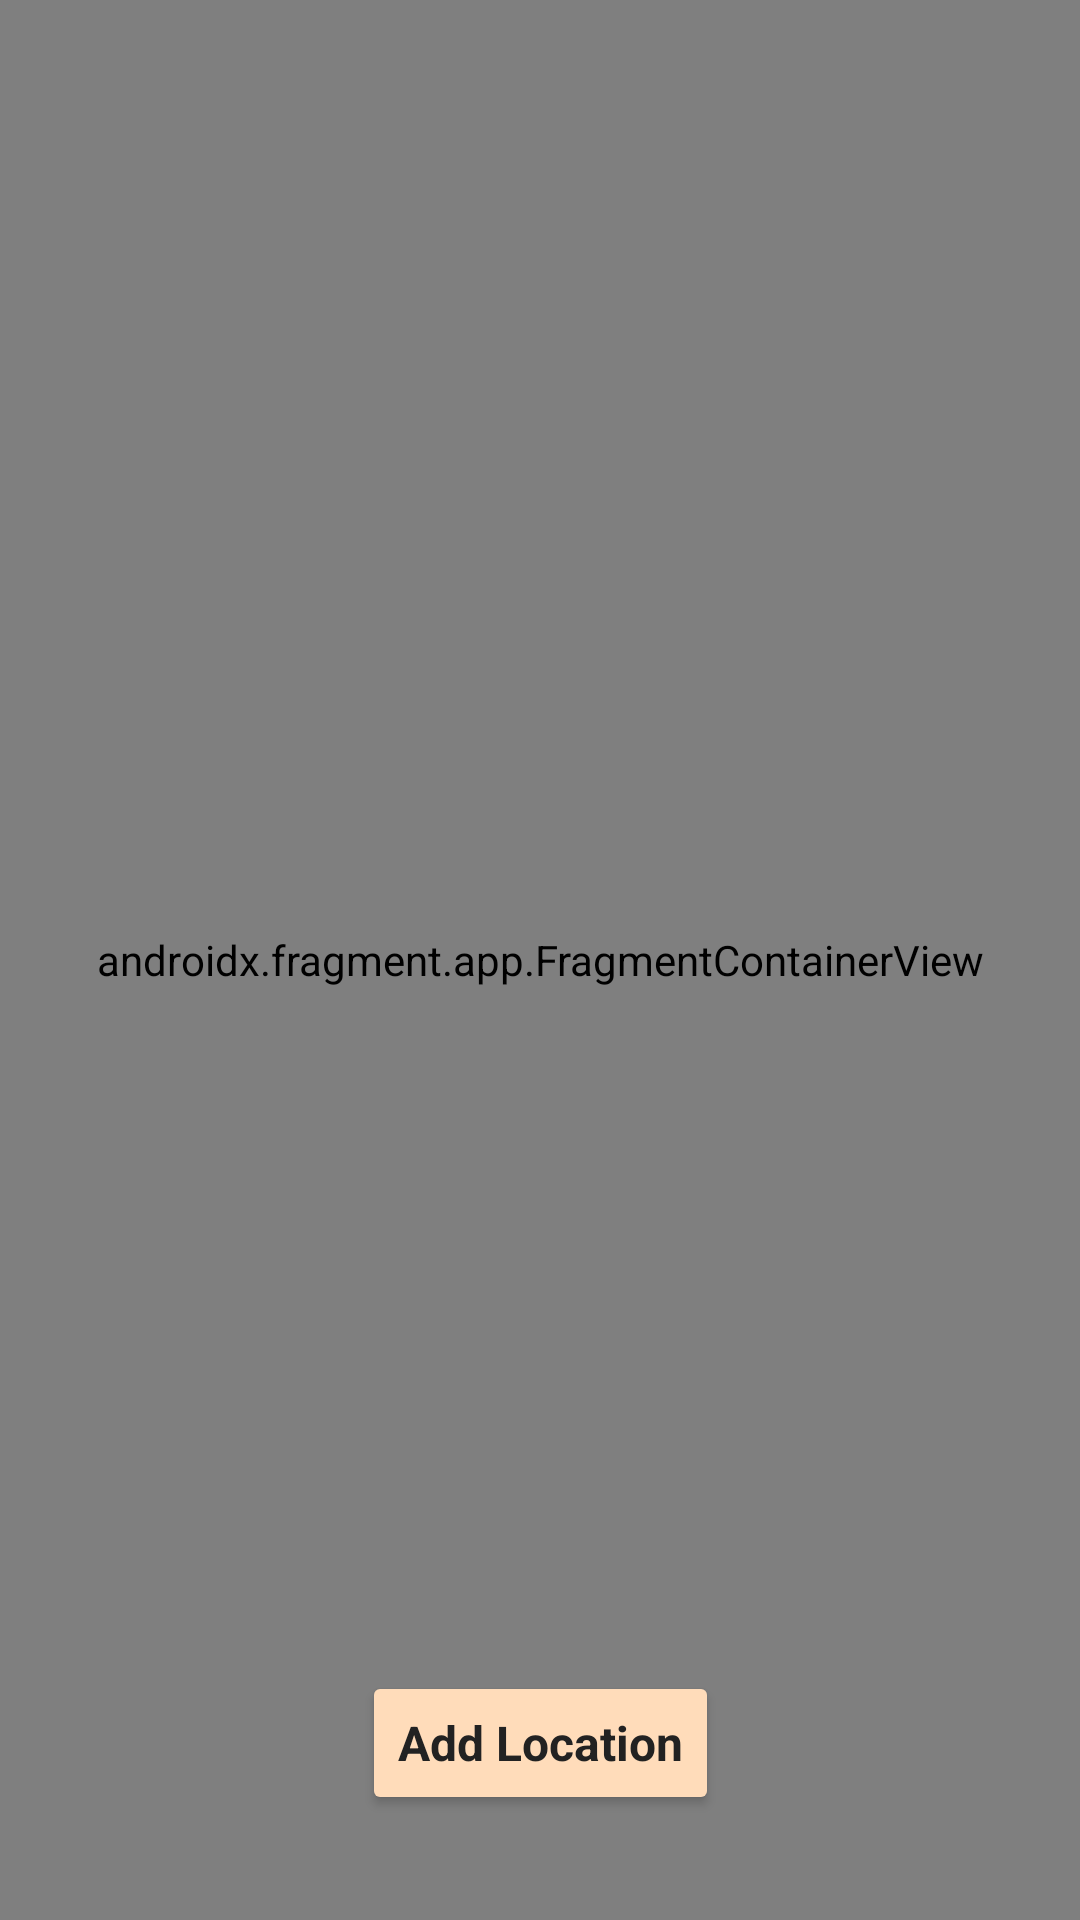

Here is an Android app screen rendered from its layout file. Give the layout XML and the strings, colors and styles it references.
<!-- AndroidManifest.xml: application theme Theme.StoryApp -->
<!-- res/layout/activity_pick_location.xml -->
<?xml version="1.0" encoding="utf-8"?>
<androidx.constraintlayout.widget.ConstraintLayout xmlns:android="http://schemas.android.com/apk/res/android"
    xmlns:app="http://schemas.android.com/apk/res-auto"
    xmlns:tools="http://schemas.android.com/tools"
    android:layout_width="match_parent"
    android:layout_height="match_parent"
    tools:context=".ui.maps.PickLocationActivity">
    <androidx.fragment.app.FragmentContainerView
        android:id="@+id/map"
        android:name="com.google.android.gms.maps.SupportMapFragment"
        android:layout_width="match_parent"
        android:layout_height="match_parent"/>
    <Button
        android:id="@+id/btn_add_location"
        style="@style/TextSpec.Field"
        android:textAllCaps="false"
        android:backgroundTint="@color/main_theme"
        android:layout_width="wrap_content"
        android:layout_height="wrap_content"
        android:layout_marginBottom="35dp"
        android:text="@string/add_location"
        app:layout_constraintBottom_toBottomOf="parent"
        app:layout_constraintEnd_toEndOf="parent"
        app:layout_constraintStart_toStartOf="parent" />
    <ProgressBar
        android:id="@+id/progressBar"
        style="?android:attr/progressBarStyle"
        android:layout_width="wrap_content"
        android:layout_height="wrap_content"
        android:indeterminate="true"
        android:visibility="gone"
        app:layout_constraintBottom_toBottomOf="parent"
        app:layout_constraintEnd_toEndOf="parent"
        app:layout_constraintStart_toStartOf="parent"
        app:layout_constraintTop_toTopOf="parent"
        tools:visibility="visible" />
</androidx.constraintlayout.widget.ConstraintLayout>
<!-- resources referenced by this layout -->
<resources>
  <color name="main_theme">#FFDCBA</color>
  <string name="add_location">Add Location</string>
  <style name="TextSpec.Field">
          <item name="android:layout_width">wrap_content</item>
          <item name="android:layout_height">wrap_content</item>
          <item name="android:textStyle">bold</item>
          <item name="android:textSize">16sp</item>
          <item name="fontFamily">@font/regular_poppins</item>
          <item name="android:textColor">@color/text_color</item>
      </style>
  <style name="Theme.StoryApp" parent="Theme.MaterialComponents.DayNight.DarkActionBar">
          
          <item name="colorPrimary">@color/secondary_theme</item>
          <item name="colorPrimaryVariant">@color/secondary_theme</item>
          <item name="colorOnPrimary">@color/text_color</item>
          
          <item name="colorSecondary">@color/teal_200</item>
          <item name="colorSecondaryVariant">@color/teal_700</item>
          <item name="colorOnSecondary">@color/black</item>
          
          <item name="android:statusBarColor">@color/third_theme</item>
          <item name="android:actionMenuTextColor">@color/text_color</item>
          
      </style>
  <color name="text_color">#222222</color>
  <color name="secondary_theme">#ECBA89</color>
  <color name="teal_200">#FF03DAC5</color>
  <color name="teal_700">#FF018786</color>
  <color name="black">#FF000000</color>
  <color name="third_theme">#D6A87C</color>
</resources>
